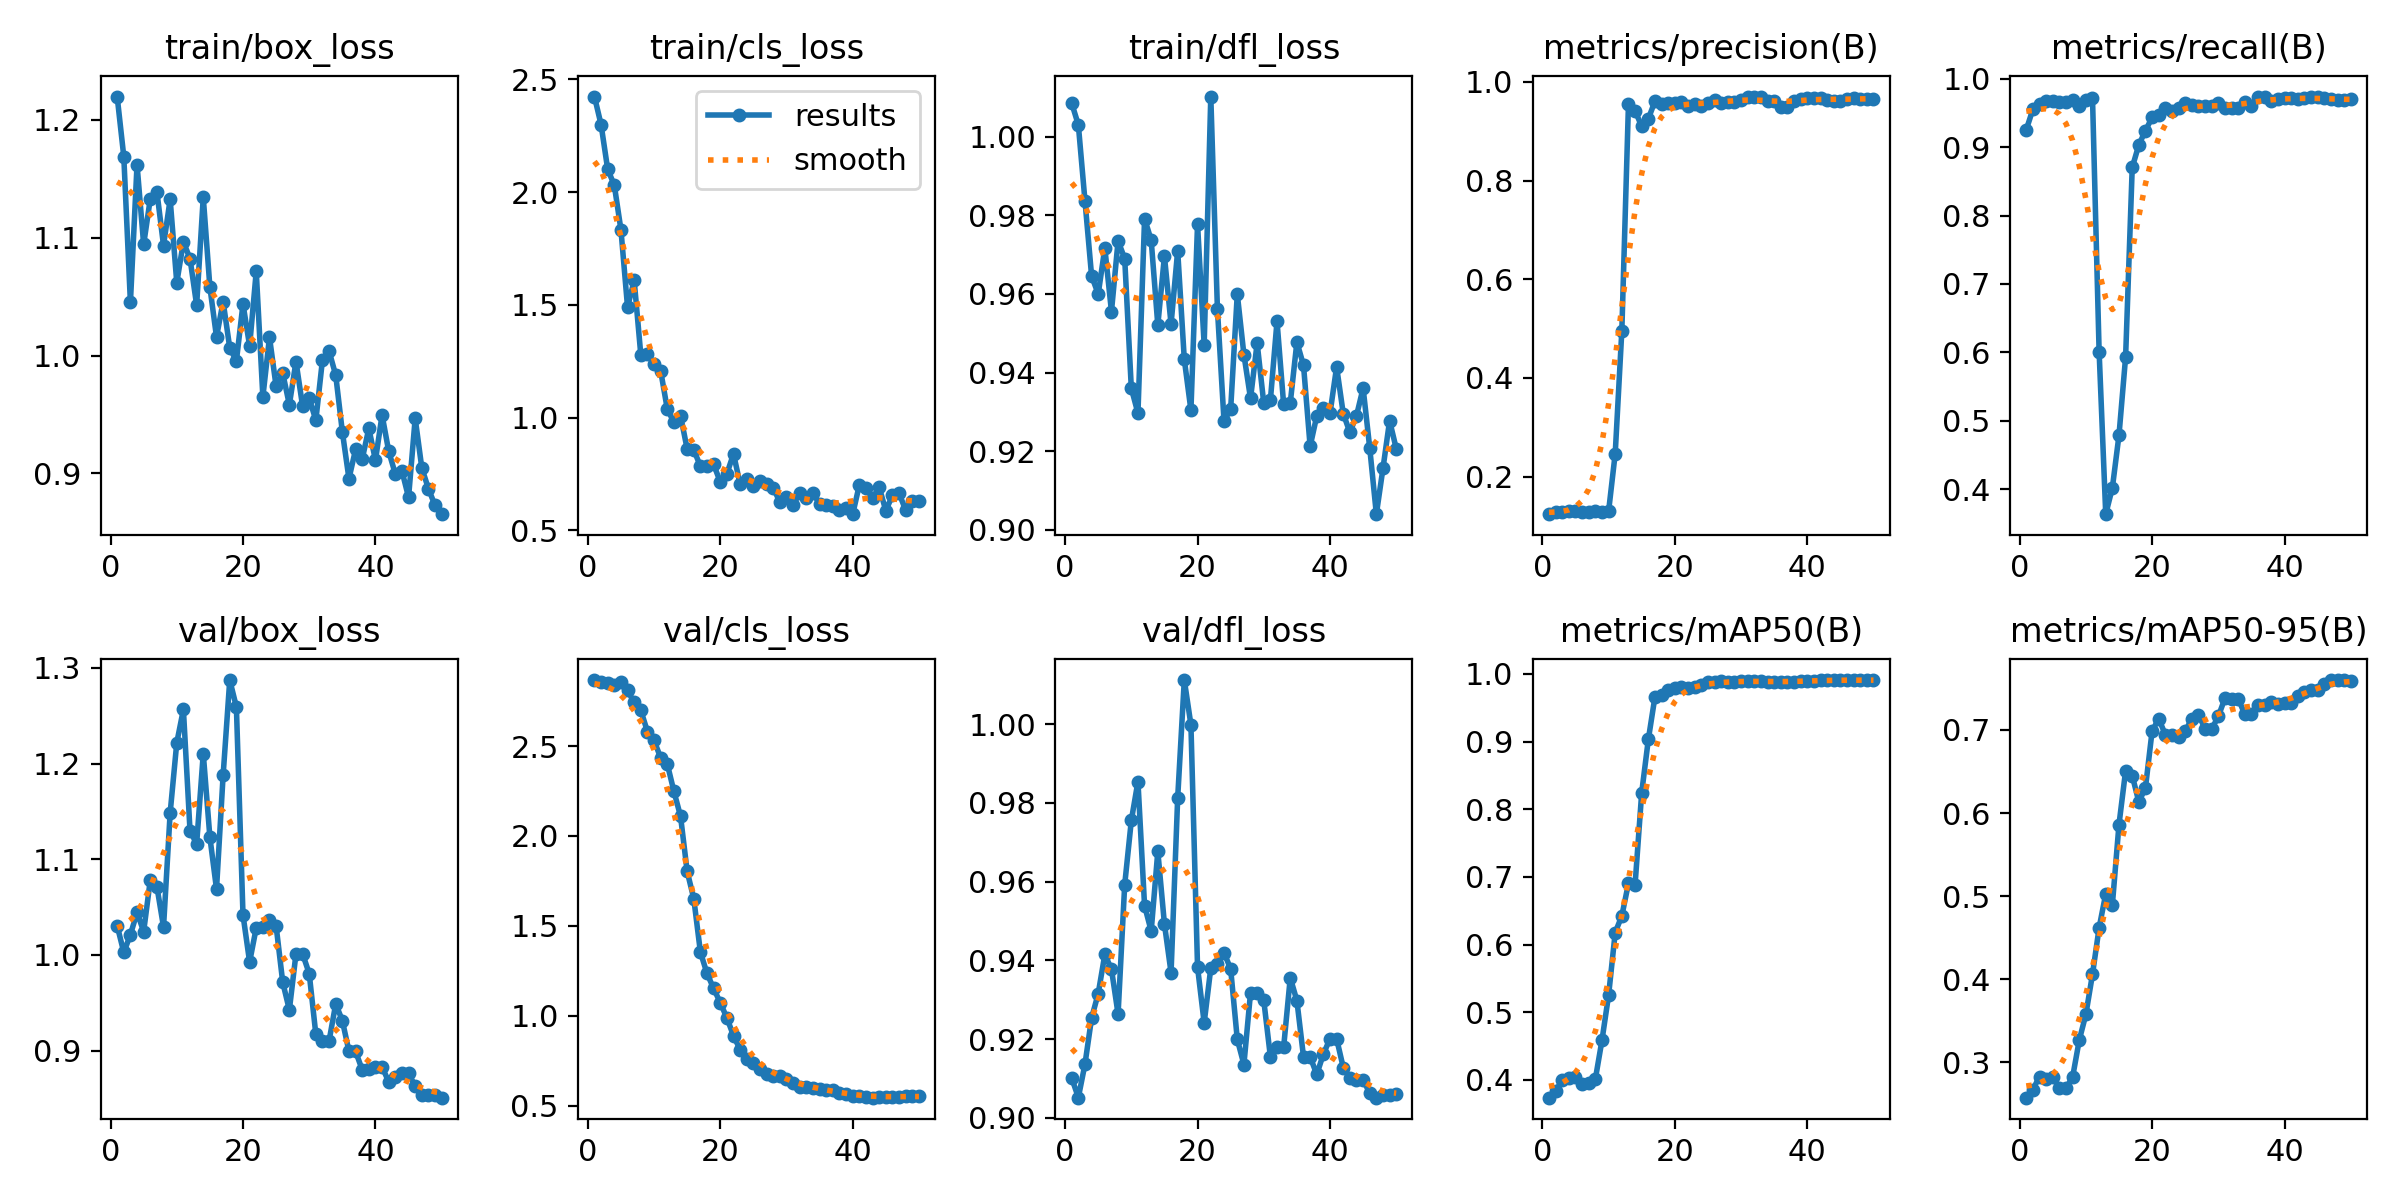

Source data for this figure (header and first rows):
epoch, time, train/box_loss, train/cls_loss, train/dfl_loss, metrics/precision(B), metrics/recall(B), metrics/mAP50(B), metrics/mAP50-95(B), val/box_loss, val/cls_loss, val/dfl_loss, lr/pg0, lr/pg1, lr/pg2
1, 63.32, 1.22, 2.423, 1.008, 0.124, 0.9254, 0.3737, 0.2576, 1.031, 2.867, 0.9101, 4e-05, 4e-05, 4e-05
2, 65.64, 1.169, 2.299, 1.003, 0.128, 0.9551, 0.3831, 0.2674, 1.003, 2.859, 0.9052, 9.802e-05, 9.802e-05, 9.802e-05
3, 67.85, 1.045, 2.101, 0.9837, 0.1289, 0.9624, 0.4001, 0.283, 1.021, 2.851, 0.9136, 0.0001537, 0.0001537, 0.0001537
4, 70.05, 1.162, 2.03, 0.9646, 0.1295, 0.9666, 0.4033, 0.2795, 1.044, 2.842, 0.9253, 0.0002069, 0.0002069, 0.0002069
5, 72.19, 1.094, 1.833, 0.96, 0.1296, 0.9672, 0.4048, 0.2823, 1.024, 2.854, 0.9315, 0.0002578, 0.0002578, 0.0002578
6, 74.16, 1.133, 1.49, 0.9717, 0.1293, 0.9654, 0.3933, 0.2691, 1.078, 2.81, 0.9415, 0.0003063, 0.0003063, 0.0003063
7, 76.21, 1.139, 1.609, 0.9555, 0.1293, 0.9654, 0.3948, 0.269, 1.071, 2.743, 0.9378, 0.0003525, 0.0003525, 0.0003525
8, 78.23, 1.093, 1.279, 0.9735, 0.1298, 0.969, 0.4012, 0.2825, 1.029, 2.699, 0.9263, 0.0003962, 0.0003962, 0.0003962
9, 80.39, 1.133, 1.28, 0.969, 0.1285, 0.9593, 0.4585, 0.3268, 1.148, 2.581, 0.9592, 0.0004376, 0.0004376, 0.0004376
10, 82.46, 1.062, 1.237, 0.936, 0.1298, 0.9685, 0.5251, 0.3579, 1.222, 2.532, 0.9755, 0.0004766, 0.0004766, 0.0004766
11, 85.05, 1.096, 1.207, 0.9297, 0.247, 0.9721, 0.6177, 0.4061, 1.257, 2.435, 0.9854, 0.0005133, 0.0005133, 0.0005133
12, 87.1, 1.082, 1.038, 0.9792, 0.4962, 0.6013, 0.6424, 0.462, 1.13, 2.401, 0.9539, 0.0005475, 0.0005475, 0.0005475
13, 89.18, 1.043, 0.9794, 0.9737, 0.9554, 0.3638, 0.6904, 0.5028, 1.116, 2.248, 0.9474, 0.0005794, 0.0005794, 0.0005794
14, 91.37, 1.134, 1.009, 0.9521, 0.9416, 0.4023, 0.6887, 0.4898, 1.21, 2.11, 0.9677, 0.0006089, 0.0006089, 0.0006089
15, 93.5, 1.058, 0.861, 0.9696, 0.9101, 0.4792, 0.8245, 0.5862, 1.123, 1.803, 0.9492, 0.0006361, 0.0006361, 0.0006361
16, 95.58, 1.016, 0.8577, 0.9523, 0.9253, 0.5934, 0.9031, 0.6509, 1.069, 1.651, 0.9369, 0.0006608, 0.0006608, 0.0006608
17, 97.69, 1.046, 0.7843, 0.971, 0.9611, 0.8702, 0.966, 0.6451, 1.188, 1.354, 0.9812, 0.0006832, 0.0006832, 0.0006832
18, 99.71, 1.006, 0.7874, 0.9434, 0.9551, 0.9033, 0.9691, 0.6133, 1.287, 1.235, 1.011, 0.0007032, 0.0007032, 0.0007032
19, 101.8, 0.9953, 0.7925, 0.9304, 0.9567, 0.924, 0.9767, 0.6306, 1.259, 1.152, 0.9998, 0.0007208, 0.0007208, 0.0007208
20, 103.9, 1.044, 0.7152, 0.9777, 0.9575, 0.9432, 0.9796, 0.6986, 1.042, 1.073, 0.9383, 0.0007361, 0.0007361, 0.0007361
21, 106, 1.008, 0.7516, 0.947, 0.9585, 0.9472, 0.9808, 0.7134, 0.9926, 0.9877, 0.9241, 0.000749, 0.000749, 0.000749
22, 108.2, 1.071, 0.8394, 1.01, 0.9511, 0.9575, 0.9794, 0.6943, 1.028, 0.8886, 0.938, 0.0007595, 0.0007595, 0.0007595
23, 110.1, 0.9649, 0.7047, 0.9562, 0.9548, 0.9533, 0.9808, 0.6944, 1.029, 0.8111, 0.9391, 0.0007676, 0.0007676, 0.0007676
24, 112.2, 1.016, 0.7296, 0.9276, 0.9522, 0.9575, 0.9832, 0.6914, 1.037, 0.7602, 0.9419, 0.0007733, 0.0007733, 0.0007733
25, 114.3, 0.9738, 0.6966, 0.9307, 0.9576, 0.9648, 0.9881, 0.6985, 1.03, 0.7346, 0.9378, 0.0007767, 0.0007767, 0.0007767
26, 116.4, 0.985, 0.719, 0.96, 0.9635, 0.9616, 0.9885, 0.7134, 0.9713, 0.7038, 0.9199, 0.0007777, 0.0007777, 0.0007777
27, 118.5, 0.9583, 0.7051, 0.9446, 0.9579, 0.9606, 0.989, 0.7185, 0.9425, 0.6772, 0.9135, 0.0007763, 0.0007763, 0.0007763
28, 120.7, 0.9949, 0.6884, 0.9334, 0.9589, 0.9593, 0.9879, 0.7012, 1.001, 0.6663, 0.9317, 0.0007726, 0.0007726, 0.0007726
29, 122.9, 0.957, 0.6261, 0.9475, 0.9589, 0.9593, 0.9879, 0.7012, 1.001, 0.6663, 0.9317, 0.0007664, 0.0007664, 0.0007664
30, 125.1, 0.9636, 0.6489, 0.9322, 0.9633, 0.9642, 0.9894, 0.7162, 0.9804, 0.6495, 0.9298, 0.0007579, 0.0007579, 0.0007579
31, 127.3, 0.9452, 0.6139, 0.933, 0.9705, 0.9576, 0.9899, 0.7382, 0.9169, 0.6282, 0.9155, 0.000747, 0.000747, 0.000747
32, 129.7, 0.9963, 0.6645, 0.953, 0.9696, 0.9563, 0.9895, 0.7376, 0.9101, 0.6048, 0.918, 0.0007338, 0.0007338, 0.0007338
33, 132, 1.004, 0.6438, 0.9319, 0.9696, 0.9563, 0.9895, 0.7376, 0.9101, 0.6048, 0.918, 0.0007181, 0.0007181, 0.0007181
34, 134.5, 0.9833, 0.6671, 0.9323, 0.9605, 0.9654, 0.9883, 0.7188, 0.9487, 0.5962, 0.9356, 0.0006932, 0.0006932, 0.0006932
35, 136.9, 0.9354, 0.6161, 0.9478, 0.9617, 0.9602, 0.9878, 0.7192, 0.9314, 0.5924, 0.9298, 0.0006536, 0.0006536, 0.0006536
36, 140, 0.8956, 0.6116, 0.9419, 0.9497, 0.9738, 0.9879, 0.7297, 0.8992, 0.5848, 0.9155, 0.000614, 0.000614, 0.000614
37, 142.7, 0.9204, 0.6083, 0.9213, 0.9497, 0.9738, 0.9879, 0.7297, 0.8992, 0.5848, 0.9155, 0.0005744, 0.0005744, 0.0005744
38, 145.2, 0.9122, 0.59, 0.929, 0.9615, 0.9672, 0.9883, 0.7341, 0.8798, 0.5728, 0.911, 0.0005348, 0.0005348, 0.0005348
39, 147.8, 0.9383, 0.6012, 0.9309, 0.9661, 0.9699, 0.9889, 0.7315, 0.8807, 0.5651, 0.9162, 0.0004952, 0.0004952, 0.0004952
40, 150.1, 0.9112, 0.5722, 0.9296, 0.9679, 0.9709, 0.9896, 0.7325, 0.8829, 0.5558, 0.9201, 0.0004556, 0.0004556, 0.0004556
41, 160.2, 0.9496, 0.7022, 0.9414, 0.9679, 0.9709, 0.9896, 0.7325, 0.8829, 0.5558, 0.9201, 0.000416, 0.000416, 0.000416
42, 162.6, 0.9189, 0.6903, 0.9296, 0.9679, 0.9704, 0.9903, 0.7406, 0.8674, 0.5465, 0.9128, 0.0003764, 0.0003764, 0.0003764
43, 164.9, 0.8996, 0.6427, 0.9248, 0.9639, 0.9709, 0.9905, 0.7455, 0.872, 0.5441, 0.9102, 0.0003368, 0.0003368, 0.0003368
44, 167, 0.9022, 0.6913, 0.929, 0.9616, 0.9735, 0.9907, 0.7486, 0.8762, 0.5487, 0.9095, 0.0002972, 0.0002972, 0.0002972
45, 169.1, 0.8798, 0.5874, 0.9361, 0.9616, 0.9735, 0.9907, 0.7486, 0.8762, 0.5487, 0.9095, 0.0002576, 0.0002576, 0.0002576
46, 171.5, 0.9467, 0.6566, 0.9208, 0.9662, 0.9713, 0.9908, 0.7555, 0.8627, 0.5484, 0.9063, 0.000218, 0.000218, 0.000218
47, 173.8, 0.9047, 0.6648, 0.904, 0.9667, 0.9696, 0.9908, 0.7599, 0.8539, 0.548, 0.9051, 0.0001784, 0.0001784, 0.0001784
48, 176.2, 0.8871, 0.5894, 0.9157, 0.9665, 0.9685, 0.9906, 0.76, 0.8535, 0.5514, 0.9058, 0.0001388, 0.0001388, 0.0001388
49, 178.4, 0.8729, 0.631, 0.9278, 0.9665, 0.9685, 0.9906, 0.76, 0.8535, 0.5514, 0.9058, 9.92e-05, 9.92e-05, 9.92e-05
50, 180.4, 0.8655, 0.6314, 0.9207, 0.9661, 0.9696, 0.9906, 0.7594, 0.8508, 0.5519, 0.9061, 5.96e-05, 5.96e-05, 5.96e-05
